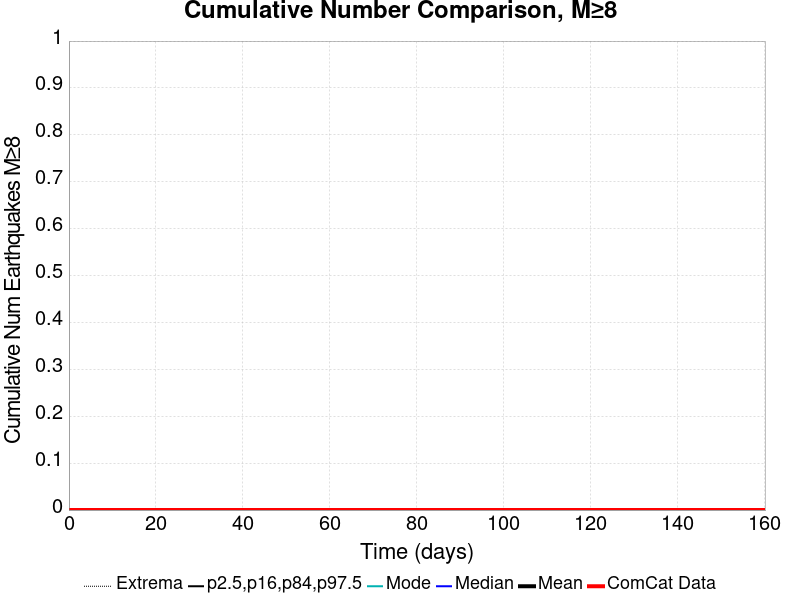

The data file committed next to this chart (first rows):
Time (days), ComCat Data, Simulation Mean, Simulation Median, Simulation Mode, Simulation Minimum, Simulation Maximum, 2.5 %-ile, 16 %-ile, 84 %-ile, 97.5 %-ile
0.0, 0.0, 0.0, 0.0, 0.0, 0.0, 0.0, 0.0, 0.0, 0.0, 0.0
0.3211, 0.0, 0.0, 0.0, 0.0, 0.0, 0.0, 0.0, 0.0, 0.0, 0.0
0.6422, 0.0, 0.0, 0.0, 0.0, 0.0, 0.0, 0.0, 0.0, 0.0, 0.0
0.9633, 0.0, 0.0, 0.0, 0.0, 0.0, 0.0, 0.0, 0.0, 0.0, 0.0
1.284, 0.0, 0.0, 0.0, 0.0, 0.0, 0.0, 0.0, 0.0, 0.0, 0.0
1.606, 0.0, 0.0, 0.0, 0.0, 0.0, 0.0, 0.0, 0.0, 0.0, 0.0
1.927, 0.0, 0.0, 0.0, 0.0, 0.0, 0.0, 0.0, 0.0, 0.0, 0.0
2.248, 0.0, 0.0, 0.0, 0.0, 0.0, 0.0, 0.0, 0.0, 0.0, 0.0
2.569, 0.0, 0.0, 0.0, 0.0, 0.0, 0.0, 0.0, 0.0, 0.0, 0.0
2.89, 0.0, 0.0, 0.0, 0.0, 0.0, 0.0, 0.0, 0.0, 0.0, 0.0
3.211, 0.0, 0.0, 0.0, 0.0, 0.0, 0.0, 0.0, 0.0, 0.0, 0.0
3.532, 0.0, 0.0, 0.0, 0.0, 0.0, 0.0, 0.0, 0.0, 0.0, 0.0
3.853, 0.0, 0.0, 0.0, 0.0, 0.0, 0.0, 0.0, 0.0, 0.0, 0.0
4.174, 0.0, 0.0, 0.0, 0.0, 0.0, 0.0, 0.0, 0.0, 0.0, 0.0
4.495, 0.0, 0.0, 0.0, 0.0, 0.0, 0.0, 0.0, 0.0, 0.0, 0.0
4.817, 0.0, 0.0, 0.0, 0.0, 0.0, 0.0, 0.0, 0.0, 0.0, 0.0
5.138, 0.0, 0.0, 0.0, 0.0, 0.0, 0.0, 0.0, 0.0, 0.0, 0.0
5.459, 0.0, 0.0, 0.0, 0.0, 0.0, 0.0, 0.0, 0.0, 0.0, 0.0
5.78, 0.0, 0.0, 0.0, 0.0, 0.0, 0.0, 0.0, 0.0, 0.0, 0.0
6.101, 0.0, 0.0, 0.0, 0.0, 0.0, 0.0, 0.0, 0.0, 0.0, 0.0
6.422, 0.0, 0.0, 0.0, 0.0, 0.0, 0.0, 0.0, 0.0, 0.0, 0.0
6.743, 0.0, 0.0, 0.0, 0.0, 0.0, 0.0, 0.0, 0.0, 0.0, 0.0
7.064, 0.0, 0.0, 0.0, 0.0, 0.0, 0.0, 0.0, 0.0, 0.0, 0.0
7.385, 0.0, 0.0, 0.0, 0.0, 0.0, 0.0, 0.0, 0.0, 0.0, 0.0
7.706, 0.0, 0.0, 0.0, 0.0, 0.0, 0.0, 0.0, 0.0, 0.0, 0.0
8.028, 0.0, 0.0, 0.0, 0.0, 0.0, 0.0, 0.0, 0.0, 0.0, 0.0
8.349, 0.0, 0.0, 0.0, 0.0, 0.0, 0.0, 0.0, 0.0, 0.0, 0.0
8.67, 0.0, 0.0, 0.0, 0.0, 0.0, 0.0, 0.0, 0.0, 0.0, 0.0
8.991, 0.0, 0.0, 0.0, 0.0, 0.0, 0.0, 0.0, 0.0, 0.0, 0.0
9.312, 0.0, 0.0, 0.0, 0.0, 0.0, 0.0, 0.0, 0.0, 0.0, 0.0
9.633, 0.0, 0.0, 0.0, 0.0, 0.0, 0.0, 0.0, 0.0, 0.0, 0.0
9.954, 0.0, 0.0, 0.0, 0.0, 0.0, 0.0, 0.0, 0.0, 0.0, 0.0
10.28, 0.0, 0.0, 0.0, 0.0, 0.0, 0.0, 0.0, 0.0, 0.0, 0.0
10.6, 0.0, 0.0, 0.0, 0.0, 0.0, 0.0, 0.0, 0.0, 0.0, 0.0
10.92, 0.0, 0.0, 0.0, 0.0, 0.0, 0.0, 0.0, 0.0, 0.0, 0.0
11.24, 0.0, 0.0, 0.0, 0.0, 0.0, 0.0, 0.0, 0.0, 0.0, 0.0
11.56, 0.0, 0.0, 0.0, 0.0, 0.0, 0.0, 0.0, 0.0, 0.0, 0.0
11.88, 0.0, 0.0, 0.0, 0.0, 0.0, 0.0, 0.0, 0.0, 0.0, 0.0
12.2, 0.0, 0.0, 0.0, 0.0, 0.0, 0.0, 0.0, 0.0, 0.0, 0.0
12.52, 0.0, 0.0, 0.0, 0.0, 0.0, 0.0, 0.0, 0.0, 0.0, 0.0
12.84, 0.0, 0.0, 0.0, 0.0, 0.0, 0.0, 0.0, 0.0, 0.0, 0.0
13.17, 0.0, 0.0, 0.0, 0.0, 0.0, 0.0, 0.0, 0.0, 0.0, 0.0
13.49, 0.0, 0.0, 0.0, 0.0, 0.0, 0.0, 0.0, 0.0, 0.0, 0.0
13.81, 0.0, 0.0, 0.0, 0.0, 0.0, 0.0, 0.0, 0.0, 0.0, 0.0
14.13, 0.0, 0.0, 0.0, 0.0, 0.0, 0.0, 0.0, 0.0, 0.0, 0.0
14.45, 0.0, 0.0, 0.0, 0.0, 0.0, 0.0, 0.0, 0.0, 0.0, 0.0
14.77, 0.0, 0.0, 0.0, 0.0, 0.0, 0.0, 0.0, 0.0, 0.0, 0.0
15.09, 0.0, 0.0, 0.0, 0.0, 0.0, 0.0, 0.0, 0.0, 0.0, 0.0
15.41, 0.0, 0.0, 0.0, 0.0, 0.0, 0.0, 0.0, 0.0, 0.0, 0.0
15.73, 0.0, 0.0, 0.0, 0.0, 0.0, 0.0, 0.0, 0.0, 0.0, 0.0
16.06, 0.0, 0.0, 0.0, 0.0, 0.0, 0.0, 0.0, 0.0, 0.0, 0.0
16.38, 0.0, 0.0, 0.0, 0.0, 0.0, 0.0, 0.0, 0.0, 0.0, 0.0
16.7, 0.0, 0.0, 0.0, 0.0, 0.0, 0.0, 0.0, 0.0, 0.0, 0.0
17.02, 0.0, 0.0, 0.0, 0.0, 0.0, 0.0, 0.0, 0.0, 0.0, 0.0
17.34, 0.0, 0.0, 0.0, 0.0, 0.0, 0.0, 0.0, 0.0, 0.0, 0.0
17.66, 0.0, 0.0, 0.0, 0.0, 0.0, 0.0, 0.0, 0.0, 0.0, 0.0
17.98, 0.0, 0.0, 0.0, 0.0, 0.0, 0.0, 0.0, 0.0, 0.0, 0.0
18.3, 0.0, 0.0, 0.0, 0.0, 0.0, 0.0, 0.0, 0.0, 0.0, 0.0
18.62, 0.0, 0.0, 0.0, 0.0, 0.0, 0.0, 0.0, 0.0, 0.0, 0.0
18.95, 0.0, 0.0, 0.0, 0.0, 0.0, 0.0, 0.0, 0.0, 0.0, 0.0
... 440 more rows
